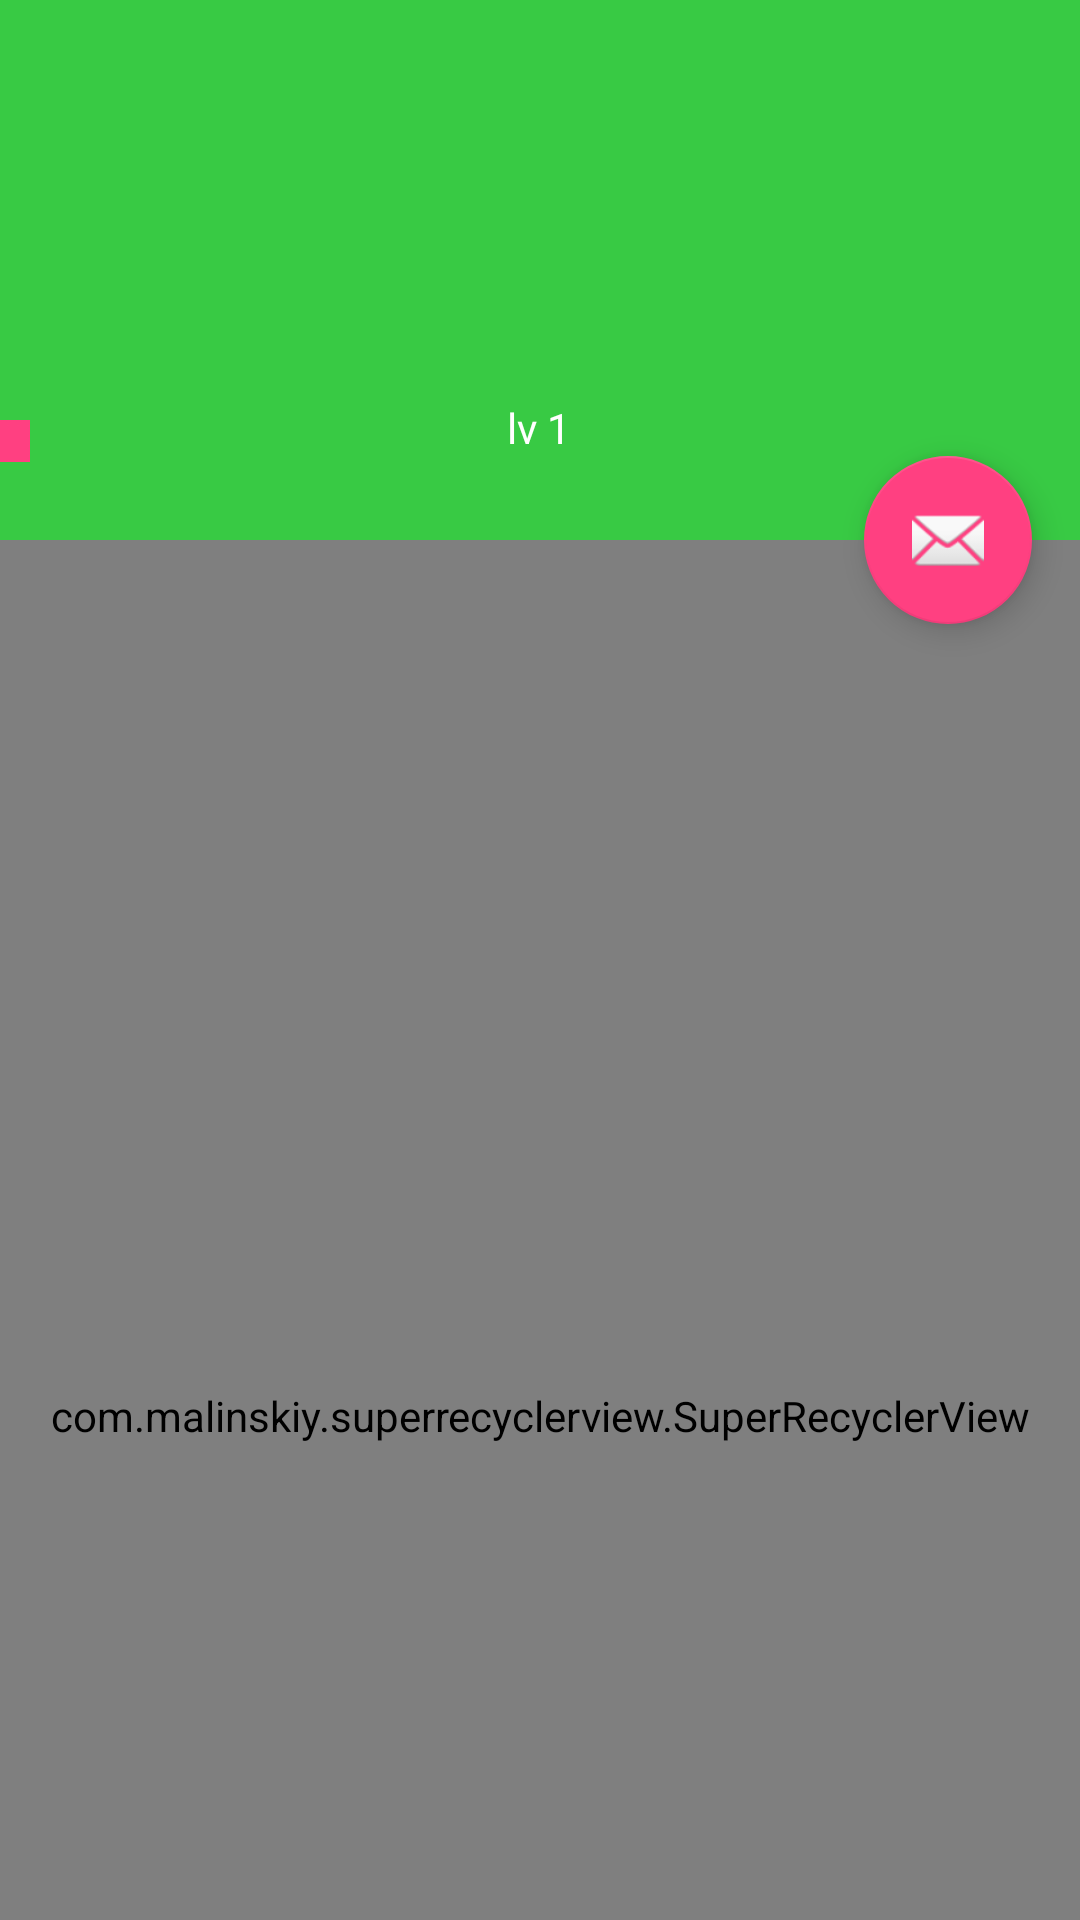

Android layout source for this screen:
<!-- AndroidManifest.xml: application theme AppTheme -->
<!-- res/layout/activity_search2.xml -->
<?xml version="1.0" encoding="utf-8"?>
<android.support.design.widget.CoordinatorLayout xmlns:android="http://schemas.android.com/apk/res/android"
    xmlns:app="http://schemas.android.com/apk/res-auto"
    xmlns:tools="http://schemas.android.com/tools"
    android:layout_width="match_parent"
    android:layout_height="match_parent"
    android:fitsSystemWindows="true"
    tools:context="com.mckuai.imc.Activity.SearchActivity2">

    <android.support.design.widget.AppBarLayout
        android:id="@+id/app_bar"
        android:layout_width="match_parent"
        android:layout_height="@dimen/app_bar_height"
        android:fitsSystemWindows="true"
        android:theme="@style/AppTheme.AppBarOverlay">

        <android.support.design.widget.CollapsingToolbarLayout
            android:id="@+id/toolbar_layout"
            android:layout_width="match_parent"
            android:layout_height="match_parent"
            android:fitsSystemWindows="true"
            app:contentScrim="?attr/colorPrimary"
            app:layout_scrollFlags="scroll|exitUntilCollapsed">

            <android.support.v7.widget.Toolbar
                android:id="@+id/toolbar"
                android:layout_width="match_parent"
                android:layout_height="?attr/actionBarSize"
                app:layout_collapseMode="pin"
                app:popupTheme="@style/AppTheme.PopupOverlay" >
                </android.support.v7.widget.Toolbar>
            <RelativeLayout
                android:id="@+id/header"
                android:layout_width="match_parent"
                android:layout_height="match_parent"
                android:background="@null">

                <android.support.v7.widget.AppCompatImageView
                    android:id="@+id/usercover"
                    android:layout_width="@dimen/usercneter_usercover_width"
                    android:layout_height="@dimen/usercneter_usercover_width"
                    android:layout_centerInParent="true"
                    android:scaleType="fitXY"
                    android:src="@mipmap/ic_usercover_default"/>

                <View
                    android:id="@+id/center"
                    android:layout_width="10dp"
                    android:layout_height="14dp"
                    android:background="@color/colorAccent"
                    android:layout_below="@id/usercover"
                    />

                <android.support.v7.widget.AppCompatTextView
                    android:id="@+id/userlevel"
                    android:layout_width="wrap_content"
                    android:layout_height="wrap_content"
                    android:layout_centerHorizontal="true"
                    android:layout_alignBottom="@id/center"
                    android:background="@drawable/bg_usercenter_level"
                    android:gravity="center"
                    android:paddingTop="2dp"
                    android:paddingBottom="2dp"
                    android:text="lv 1"
                    android:minWidth="45dp"
                    android:textColor="@color/color_white"/>
            </RelativeLayout>



        </android.support.design.widget.CollapsingToolbarLayout>
    </android.support.design.widget.AppBarLayout>

    <RelativeLayout
        android:layout_width="match_parent"
        android:layout_height="match_parent"
        android:background="@color/colorAccent"
        android:visibility="gone">

    </RelativeLayout>



    <com.malinskiy.superrecyclerview.SuperRecyclerView
        android:id="@+id/listview"
        android:layout_width="match_parent"
        android:layout_height="match_parent"
        app:layout_behavior="@string/appbar_scrolling_view_behavior"
        ></com.malinskiy.superrecyclerview.SuperRecyclerView>

    <android.support.design.widget.FloatingActionButton
        android:id="@+id/fab"
        android:layout_width="wrap_content"
        android:layout_height="wrap_content"
        android:layout_margin="@dimen/fab_margin"
        android:src="@android:drawable/ic_dialog_email"
        app:layout_anchor="@id/app_bar"
        app:layout_anchorGravity="bottom|end" />

</android.support.design.widget.CoordinatorLayout>
<!-- resources referenced by this layout -->
<resources>
  <color name="colorAccent">#FF4081</color>
  <color name="color_white">#FFFFFF</color>
  <dimen name="app_bar_height">180dp</dimen>
  <dimen name="fab_margin">16dp</dimen>
  <dimen name="usercneter_usercover_width">100dp</dimen>
  <style name="AppTheme.AppBarOverlay" parent="ThemeOverlay.AppCompat.Dark.ActionBar" />
  <style name="AppTheme.PopupOverlay" parent="ThemeOverlay.AppCompat.Light" />
  <style name="AppTheme" parent="Theme.AppCompat.Light.NoActionBar">
          
          <item name="colorPrimary">@color/colorPrimary</item>
          <item name="colorPrimaryDark">@color/colorPrimaryDark</item>
          <item name="colorAccent">@color/colorAccent</item>
      </style>
  <color name="colorPrimary">#38CA44</color>
  <color name="colorPrimaryDark">#31B765</color>
</resources>
